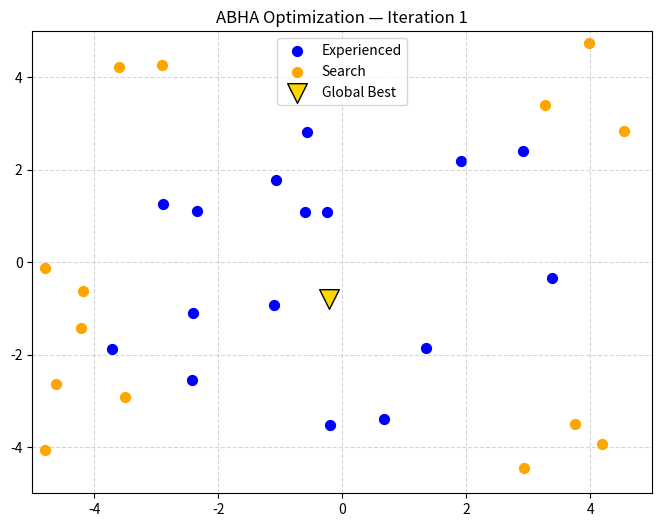
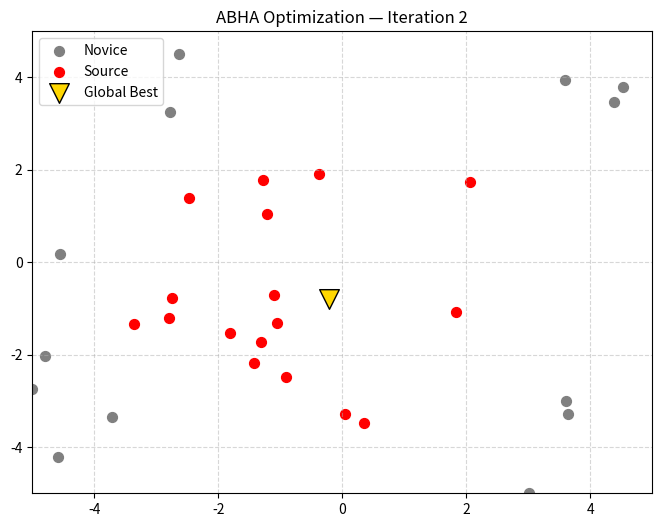
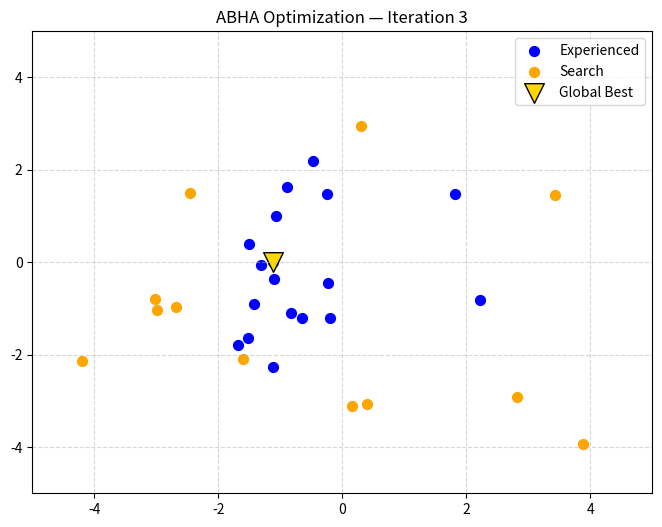
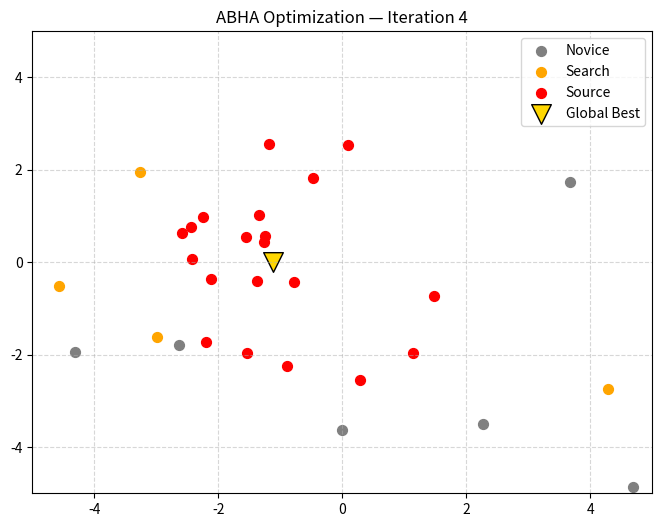
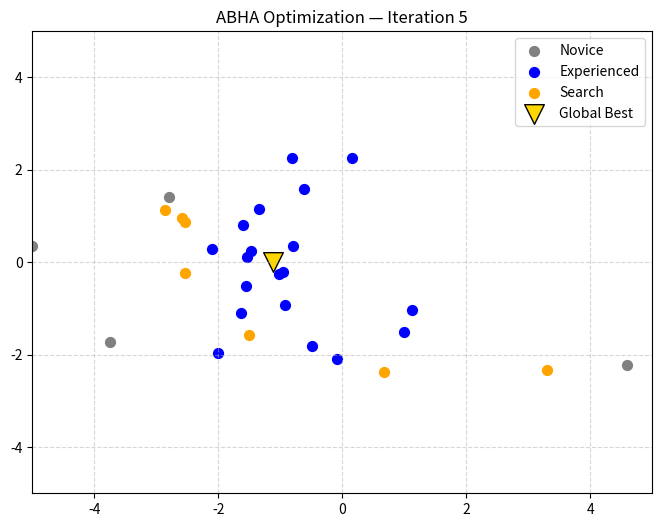
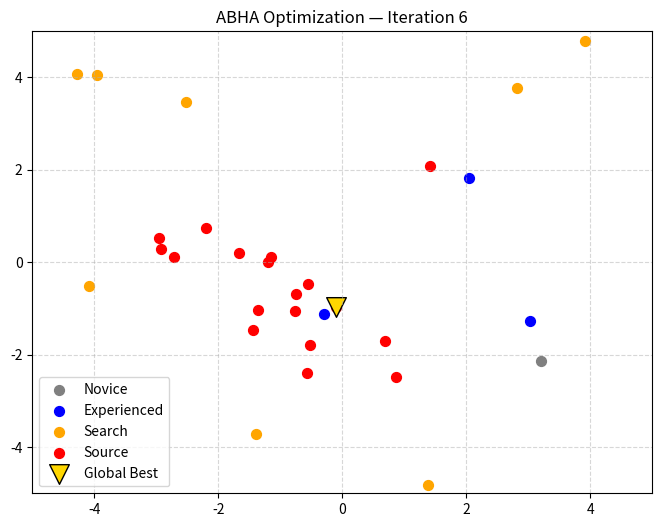
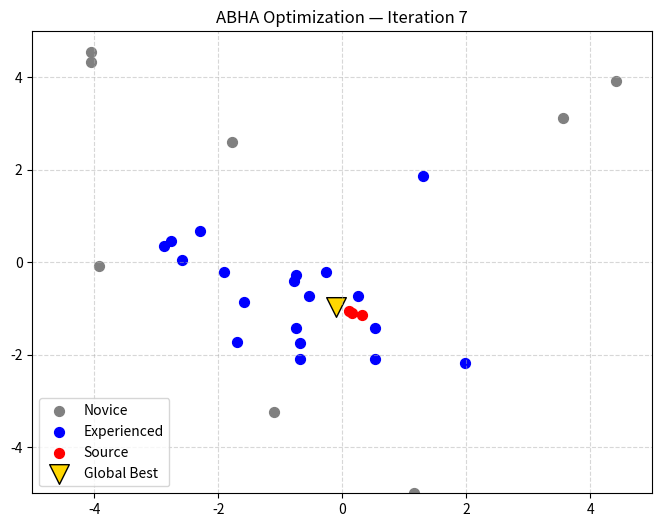
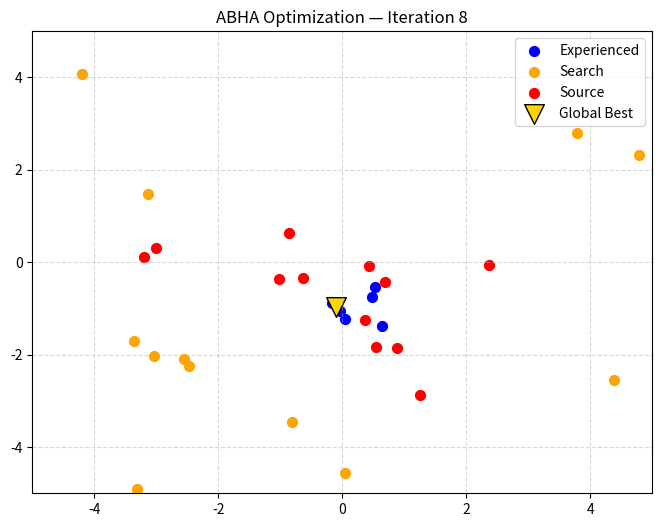
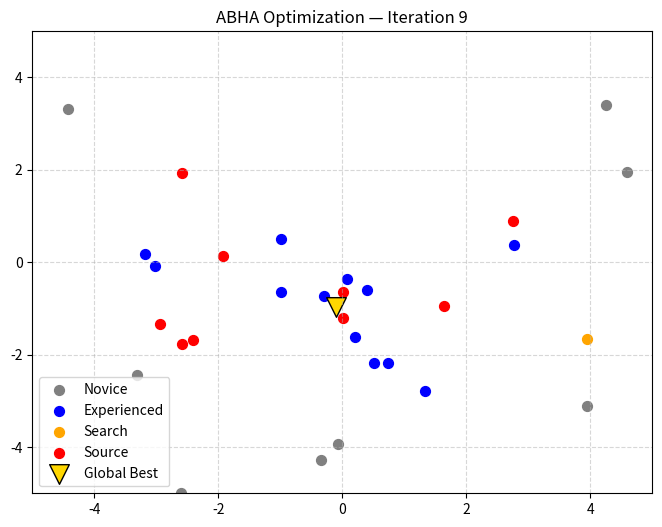
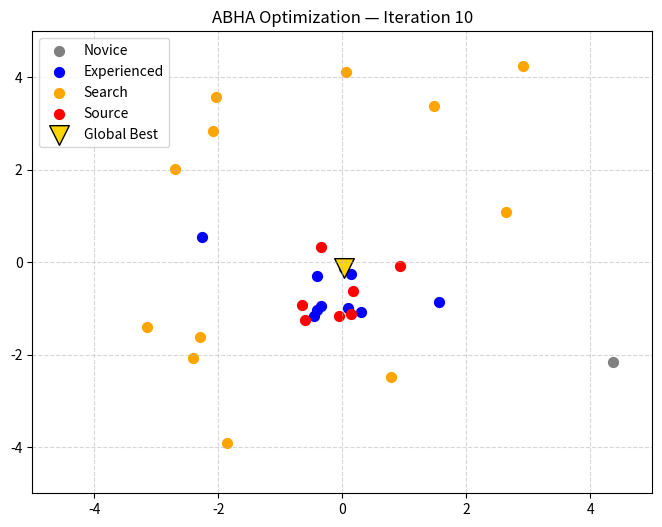
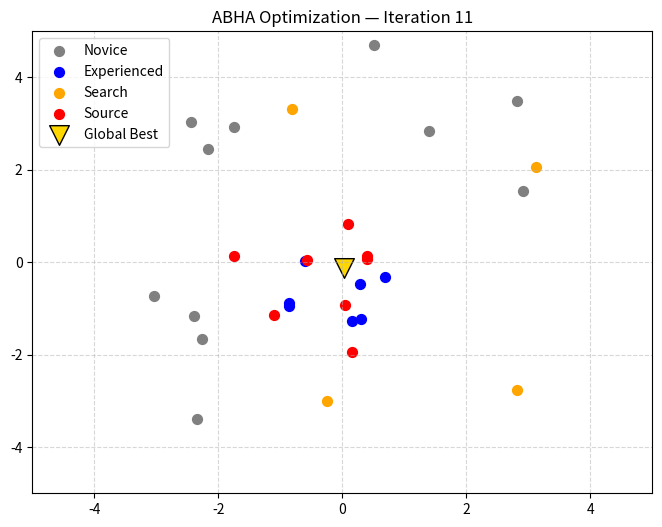
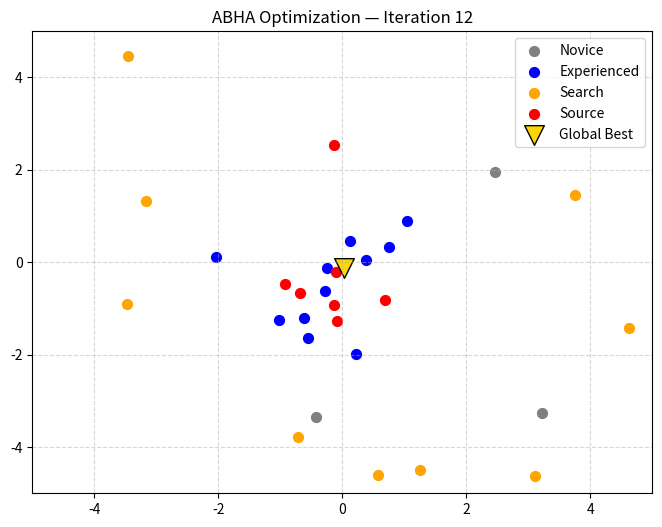
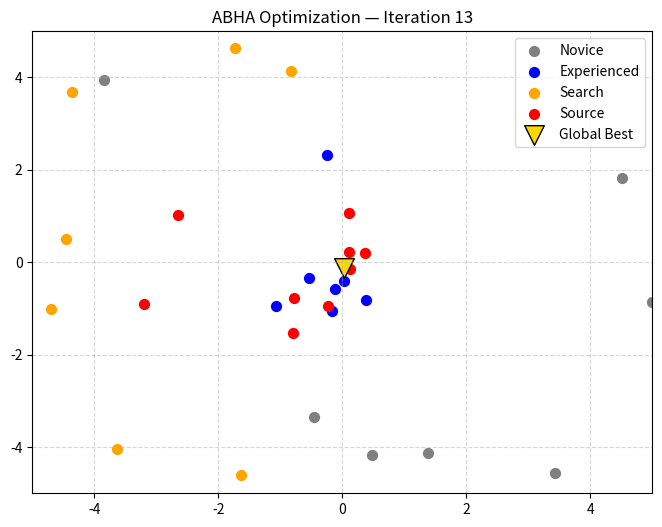
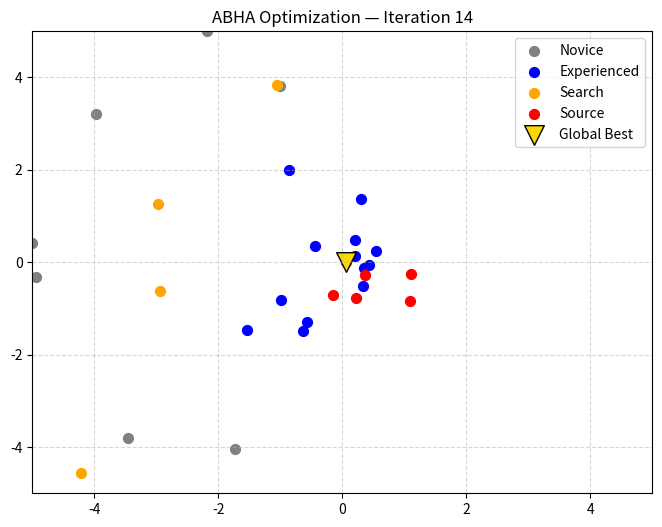
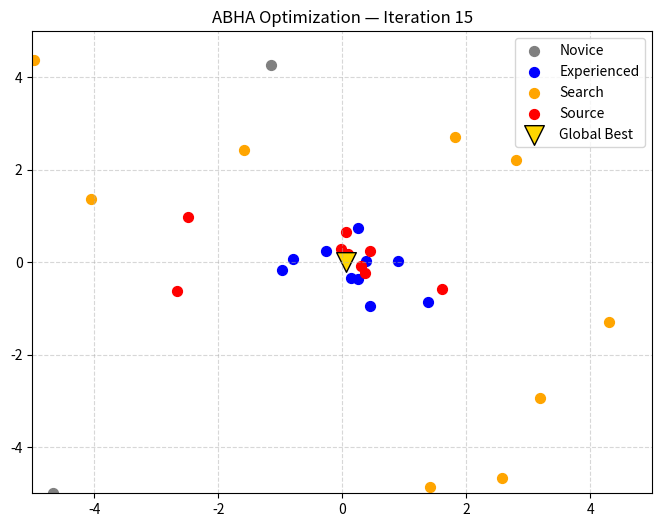
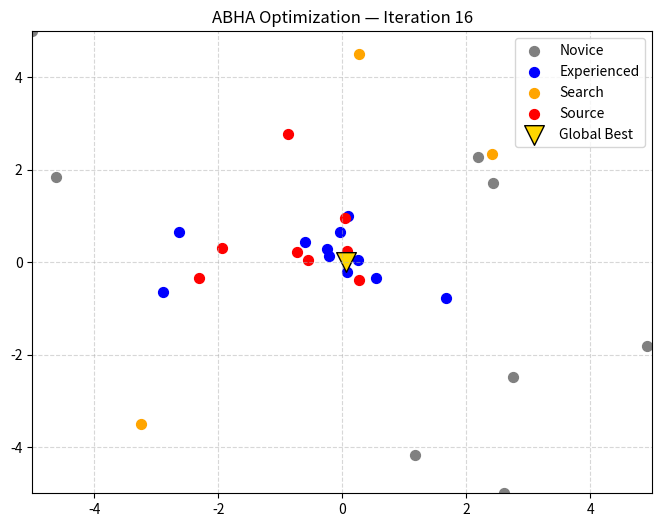

The script that saved these images, in order:
import numpy as np
import math
import matplotlib.pyplot as plt
import random



class Bee:
    STATE_NOVICE = 0
    STATE_EXPERIENCED = 1
    STATE_SEARCH = 2
    STATE_SOURCE = 3

    def __init__(self, bounds, init_step_size):
        self.bounds = bounds
        self.position = np.random.uniform([b[0] for b in bounds], [b[1] for b in bounds])
        self.best_position = self.position.copy()
        self.direction = np.random.uniform(-1, 1, 2)
        self.cost = -np.inf
        self.prev_cost = -np.inf
        self.best_cost = -np.inf
        self.step_size = init_step_size
        self.state = self.STATE_NOVICE

class ABHA:
    def __init__(self,
                 objective_func,
                 bounds,
                 pop_size=20,
                 max_iter=100,
                 random_search_prob=0.1,
                 step_size_reduction=0.98,
                 init_step_size=1.0):
        
        assert len(bounds) == 2, "Визуализация поддерживается только для 2D!"
        self.func = objective_func
        self.bounds = bounds
        self.pop_size = pop_size
        self.max_iter = max_iter
        self.random_search_prob = random_search_prob
        self.step_size_reduction = step_size_reduction
        self.init_step_size = init_step_size

        self.bees = [Bee(bounds, init_step_size) for _ in range(pop_size)]
        self.global_best_position = None
        self.global_best_cost = -np.inf
        self.avg_cost = 0.0
        self.history = []  

    def _clip(self, x):
        return np.clip(x, [b[0] for b in self.bounds], [b[1] for b in self.bounds])

    def _random_position(self):
        return np.random.uniform([b[0] for b in self.bounds], [b[1] for b in self.bounds])

    def _follow_dance(self, source_pos, step):
        noise = np.random.uniform(-step, step, 2)
        return self._clip(source_pos + noise)

    def _local_search(self, pos, step):
        noise = np.random.uniform(-step, step, 2)
        return self._clip(pos + noise)

    def _move_direction(self, bee):
        bee.position = self._clip(bee.position + bee.direction * bee.step_size)
        if random.random() < 0.1:
            bee.direction = np.random.uniform(-1, 1, 2)

    def _act(self, bee):
        if bee.state == Bee.STATE_NOVICE:
            if hasattr(self, 'best_dancer') and random.random() < 0.5:
                bee.position = self._follow_dance(self.best_dancer.position, bee.step_size)
            else:
                bee.position = self._random_position()
        elif bee.state == Bee.STATE_EXPERIENCED:
            r = random.random()
            if r < 0.5 and hasattr(self, 'best_dancer'):
                bee.position = self._follow_dance(self.best_dancer.position, bee.step_size)
            elif r < 0.8:
                bee.position = self._random_position()
            else:
                bee.position = self._local_search(bee.position, bee.step_size)
        elif bee.state == Bee.STATE_SEARCH:
            self._move_direction(bee)
        elif bee.state == Bee.STATE_SOURCE:
            bee.position = self._local_search(bee.position, bee.step_size * 0.5)

    def _update_state(self, bee):
        if bee.cost > self.avg_cost:
            if bee.state == Bee.STATE_NOVICE:
                bee.state = Bee.STATE_EXPERIENCED
            elif bee.state == Bee.STATE_EXPERIENCED:
                bee.state = Bee.STATE_SOURCE
            elif bee.state == Bee.STATE_SEARCH:
                bee.state = Bee.STATE_SOURCE
            elif bee.state == Bee.STATE_SOURCE:
                bee.state = Bee.STATE_EXPERIENCED
        else:
            if bee.state == Bee.STATE_NOVICE:
                bee.state = Bee.STATE_SEARCH
            elif bee.state == Bee.STATE_EXPERIENCED:
                bee.state = Bee.STATE_SEARCH
            elif bee.state == Bee.STATE_SEARCH:
                bee.state = Bee.STATE_NOVICE
            elif bee.state == Bee.STATE_SOURCE:
                bee.state = Bee.STATE_SEARCH

    #рисуем
    def _plot_iteration(self, iteration):
        plt.clf()
        
       #фон
        plt.gca().set_facecolor('white')
        plt.grid(True, linestyle='--', alpha=0.5)

        
        colors = ['gray', 'blue', 'orange', 'red']
        labels = ['Novice', 'Experienced', 'Search', 'Source']
        for state in range(4):
            xs = [b.position[0] for b in self.bees if b.state == state]
            ys = [b.position[1] for b in self.bees if b.state == state]
            if xs:
                plt.scatter(xs, ys, c=colors[state], label=labels[state], s=50)

        # Глобальный лучший
        if self.global_best_position is not None:
            plt.scatter(self.global_best_position[0], self.global_best_position[1],
                        c='gold', marker='v', s=200, edgecolors='black', label='Global Best')

        plt.xlim(self.bounds[0])
        plt.ylim(self.bounds[1])
        plt.title(f'ABHA Optimization — Iteration {iteration}')
        plt.legend()
        plt.pause(0.1) 

    def optimize(self, visualize=True):
        costs = []
        for bee in self.bees:
            bee.cost = self.func(bee.position)
            bee.best_cost = bee.cost
            bee.best_position = bee.position.copy()
            costs.append(bee.cost)

        self.global_best_cost = max(costs)
        self.global_best_position = self.bees[np.argmax(costs)].position.copy()

        if visualize:
            plt.ion()
            fig = plt.figure(figsize=(8, 6))

        for it in range(self.max_iter):
            for bee in self.bees:
                self._act(bee)
                bee.cost = self.func(bee.position)

            costs = [b.cost for b in self.bees]
            if max(costs) > self.global_best_cost:
                idx = np.argmax(costs)
                self.global_best_cost = costs[idx]
                self.global_best_position = self.bees[idx].position.copy()

            self.avg_cost = np.mean(costs)
            best_idx = np.argmax(costs)
            self.best_dancer = self.bees[best_idx]

            for bee in self.bees:
                self._update_state(bee)
                if bee.cost > bee.best_cost:
                    bee.best_cost = bee.cost
                    bee.best_position = bee.position.copy()
                bee.step_size *= self.step_size_reduction

            if visualize:
                self._plot_iteration(it + 1)

        if visualize:
            plt.ioff()
            plt.show()

        return self.global_best_position, self.global_best_cost







def rastrigin_max(x):
    #A = 10
    return -(2 + np.sum(x**2 -np.cos(2 * np.pi * x)))

dim = 5
bounds = [(-5, 5) for _ in range(dim)]

bounds = [(-5, 5), (-5, 5)]

#new
abha_vis = ABHA(
    objective_func=rastrigin_max,
    bounds=bounds,
    pop_size=30,
    max_iter=120
)

best_pos, best_val = abha_vis.optimize(visualize=True)
print("Лучшая позиция:", best_pos)
print("Лучшее значение:", best_val)
